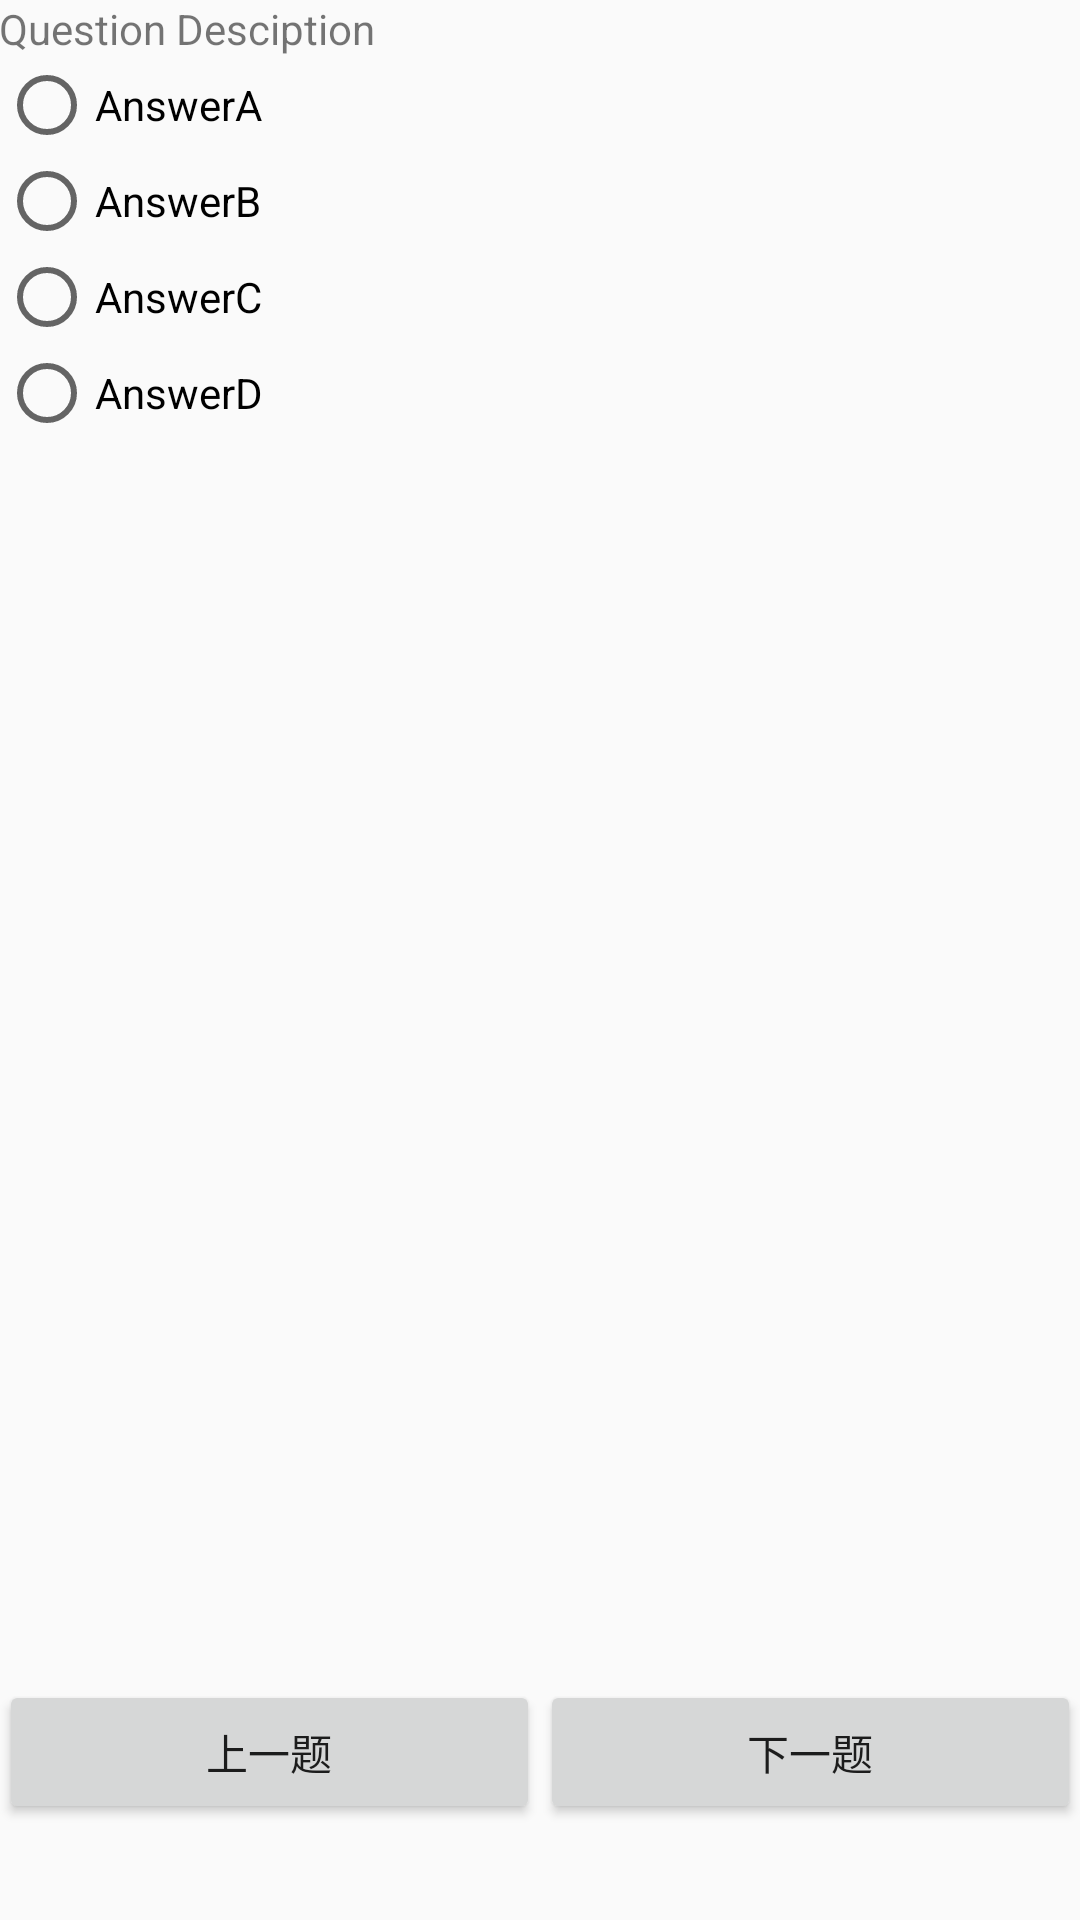

The Android layout XML behind this screen, and the referenced resources:
<!-- AndroidManifest.xml: application theme AppTheme -->
<!-- res/layout/activity_exam.xml -->
<?xml version="1.0" encoding="utf-8"?>
<LinearLayout xmlns:android="http://schemas.android.com/apk/res/android"
              xmlns:tools="http://schemas.android.com/tools" android:layout_width="match_parent"
              android:layout_height="match_parent" android:paddingLeft="@dimen/activity_horizontal_margin"
              android:paddingRight="@dimen/activity_horizontal_margin"
              android:paddingTop="@dimen/activity_vertical_margin"
              android:paddingBottom="@dimen/activity_vertical_margin"
              android:orientation="vertical"
              tools:context="com.jikexueyuan.exam.ExamActivity">

    <ScrollView
            android:layout_weight="1"
            android:layout_width="match_parent"
            android:layout_height="match_parent">
        <LinearLayout
                android:orientation="vertical"
                android:layout_width="match_parent"
                android:layout_height="wrap_content">

            <TextView
                    android:text="Question Desciption"
                    android:id="@+id/question"
                    android:layout_width="match_parent"
                    android:layout_height="wrap_content" />

            <RadioGroup
                    android:id="@+id/radioGroup"
                    android:layout_width="match_parent"
                    android:layout_height="wrap_content">

                <RadioButton
                        android:text="AnswerA"
                        android:id="@+id/answerA"
                        android:layout_width="match_parent"
                        android:layout_height="wrap_content" />
                <RadioButton
                        android:text="AnswerB"
                        android:id="@+id/answerB"
                        android:layout_width="match_parent"
                        android:layout_height="wrap_content" />
                <RadioButton
                        android:text="AnswerC"
                        android:id="@+id/answerC"
                        android:layout_width="match_parent"
                        android:layout_height="wrap_content" />
                <RadioButton
                        android:text="AnswerD"
                        android:id="@+id/answerD"
                        android:layout_width="match_parent"
                        android:layout_height="wrap_content" />

            </RadioGroup>

            <TextView
                    android:visibility="invisible"
                    android:id="@+id/explaination"
                    android:text="Question Explaination"
                    android:layout_width="match_parent"
                    android:layout_height="wrap_content" />

        </LinearLayout>
    </ScrollView>

    <LinearLayout
            android:layout_weight="7"
            android:orientation="horizontal"
            android:layout_width="match_parent"
            android:layout_height="match_parent">
        <Button
                android:text="上一题"
                android:id="@+id/btn_previous"
                android:layout_weight="1"
                android:layout_width="match_parent"
                android:layout_height="wrap_content" />
        <Button
                android:text="下一题"
                android:id="@+id/btn_next"
                android:layout_weight="1"
                android:layout_width="match_parent"
                android:layout_height="wrap_content" />

    </LinearLayout>

</LinearLayout>
<!-- resources referenced by this layout -->
<resources>
  <style name="AppTheme" parent="Theme.AppCompat.Light.DarkActionBar">
          
          <item name="colorPrimary">@color/colorPrimary</item>
          <item name="colorPrimaryDark">@color/colorPrimaryDark</item>
          <item name="colorAccent">@color/colorAccent</item>
      </style>
  <color name="colorPrimary">#35a3fc</color>
  <color name="colorPrimaryDark">#50C0E8</color>
  <color name="colorAccent">#FF4081</color>
</resources>
